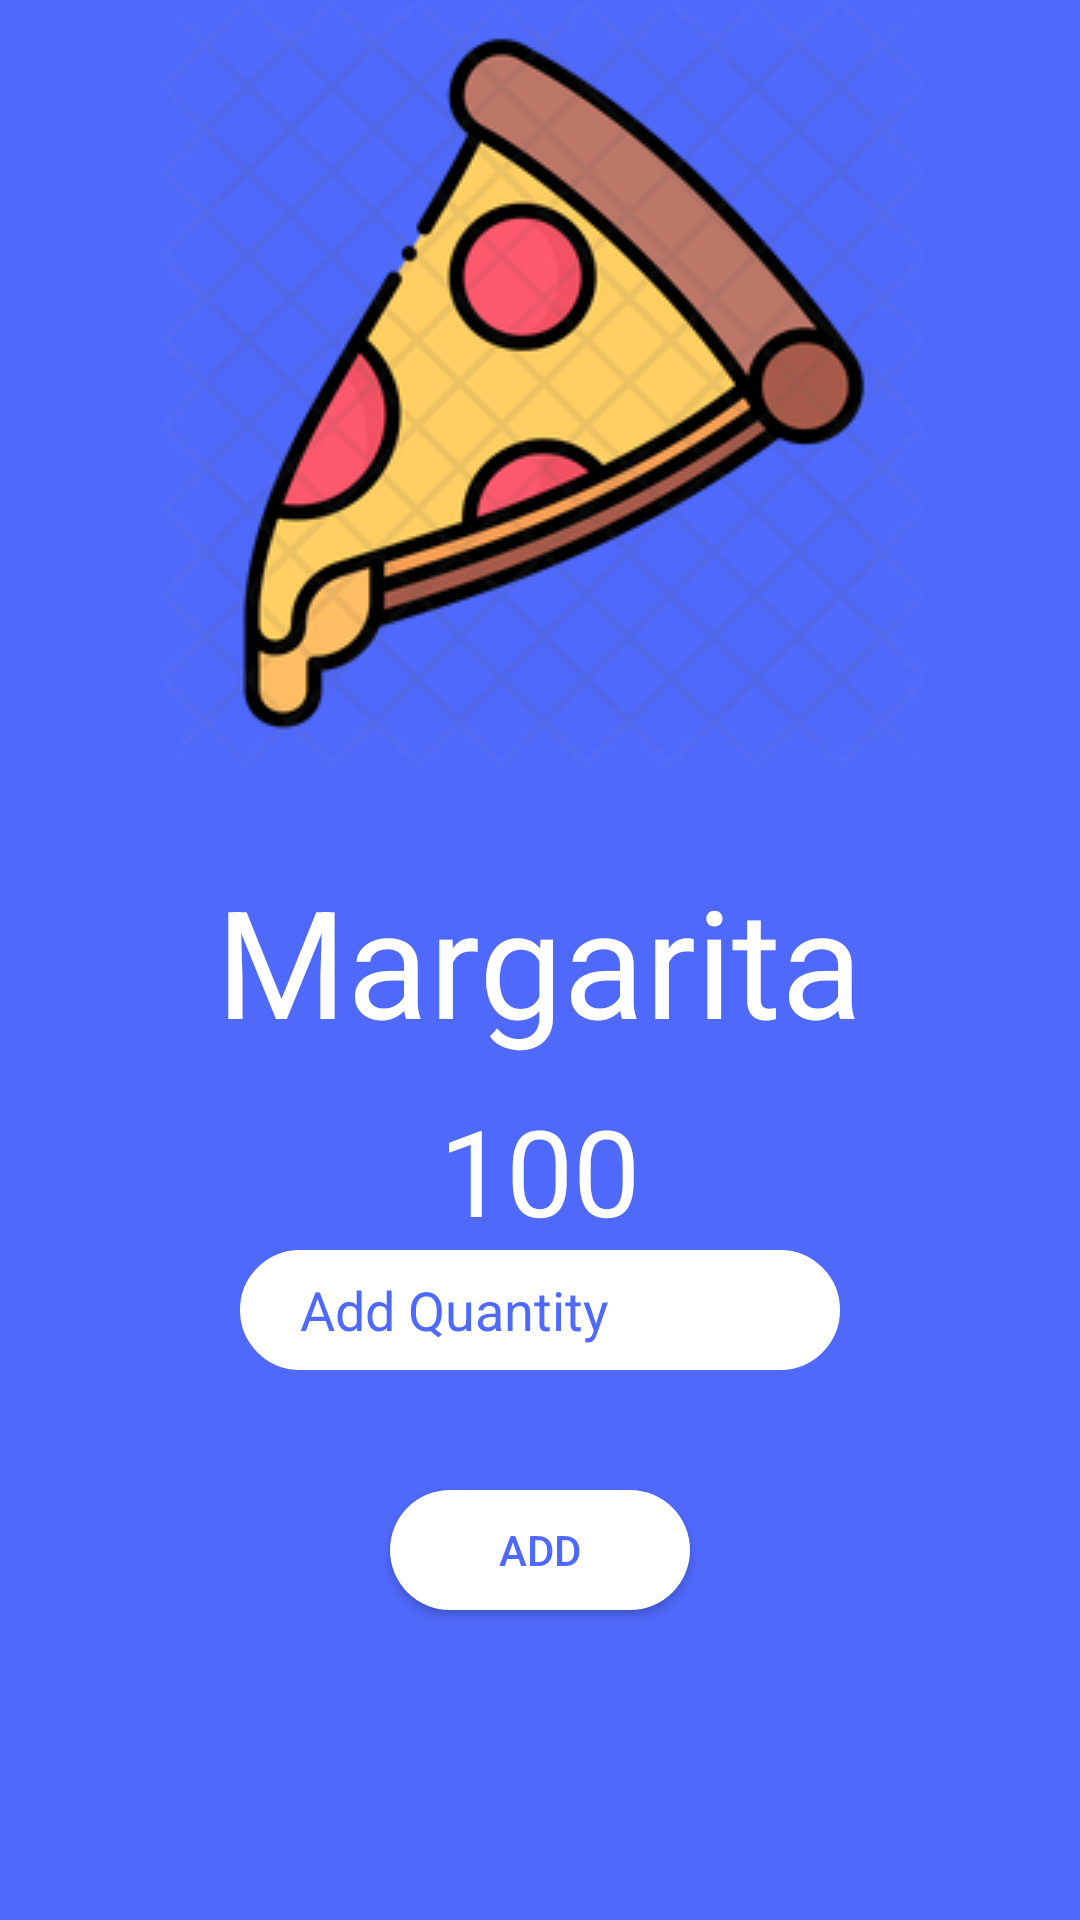

Android layout source for this screen:
<!-- AndroidManifest.xml: application theme Theme.PizzaDelivery -->
<!-- res/layout/activity_view.xml -->
<?xml version="1.0" encoding="utf-8"?>
<RelativeLayout
    xmlns:android="http://schemas.android.com/apk/res/android"
    xmlns:app="http://schemas.android.com/apk/res-auto"
    xmlns:tools="http://schemas.android.com/tools"
    android:layout_width="match_parent"
    android:layout_height="match_parent"
    tools:context=".ViewActivity"
    android:orientation="vertical"
    android:background="#4F69FB"
    android:id="@+id/view_root">
<TextView
    android:id="@+id/margarita_id"
    android:layout_width="wrap_content"
    android:layout_height="wrap_content"
    android:text="Margarita"
    android:textColor="@color/white"
    android:textSize="50dp"
    android:layout_centerInParent="true"
    />
    <TextView
        android:id="@+id/price_id"
        android:layout_width="wrap_content"
        android:layout_height="wrap_content"
        android:text="100"
        android:textColor="@color/white"
        android:textSize="40dp"
        android:layout_centerHorizontal="true"
        android:layout_below="@+id/margarita_id"
        android:layout_marginTop="10dp"
        />

    <EditText
        android:id="@+id/value_id"
        android:layout_width="200dp"
        android:layout_height="40dp"
        android:layout_below="@+id/price_id"
        android:layout_centerHorizontal="true"
        android:background="@drawable/coustom_edittext"
        android:drawablePadding="20dp"
        android:hint="Add Quantity"
        android:paddingStart="20dp"
        android:textColorHint="#4F69FB" />
    <Button
        android:id="@+id/add_btn"
        android:layout_width="100dp"
        android:layout_height="40dp"
        android:layout_below="@+id/value_id"
        android:layout_centerHorizontal="true"
        android:layout_marginTop="40dp"
        android:background="@drawable/button_resource"
        android:backgroundTint="@color/white"
        android:fallbackLineSpacing="true"
        android:text="Add"
        android:textColor="#4F69FB" />
    <ImageView
        android:id="@+id/icon_id"
        android:layout_width="wrap_content"
        android:layout_height="wrap_content"
        android:background="@drawable/pizza_icon"
        android:layout_centerHorizontal="true"
        />
</RelativeLayout>
<!-- resources referenced by this layout -->
<resources>
  <!-- drawable button_resource (drawable) -->
  <?xml version="1.0" encoding="utf-8"?>
  <shape xmlns:android="http://schemas.android.com/apk/res/android"
      android:shape="rectangle" android:padding="10dp">
      
      <solid android:color="@color/white"/>
      <corners android:radius="25dp"/>
  </shape>
  <!-- drawable coustom_edittext (drawable) -->
  <?xml version="1.0" encoding="utf-8"?>
  <shape xmlns:android="http://schemas.android.com/apk/res/android">
          <stroke android:color="@color/white" android:width="2dp"/>
      <corners
          android:bottomLeftRadius="20dp"
          android:bottomRightRadius="20dp"
          android:topLeftRadius="20dp"
          android:topRightRadius="20dp" />
      <solid
          android:color="@color/white"/>
  
  </shape>
  <!-- drawable pizza_icon: png bitmap (drawable, 49076 bytes) -->
  <style name="Theme.PizzaDelivery" parent="Theme.MaterialComponents.DayNight.NoActionBar.Bridge">
          
          <item name="colorPrimary">@color/purple_500</item>
          <item name="colorPrimaryVariant">@color/purple_700</item>
          <item name="colorOnPrimary">@color/white</item>
          
          <item name="colorSecondary">@color/teal_200</item>
          <item name="colorSecondaryVariant">@color/teal_700</item>
          <item name="colorOnSecondary">@color/black</item>
          
          <item name="android:statusBarColor" tools:targetApi="l">?attr/colorPrimaryVariant</item>
          
      </style>
  <!-- not gathered from this repository: default colours our renderer supplied (Android Studio template values) -->
  <color name="purple_500">#FF6200EE</color>
  <color name="purple_700">#FF3700B3</color>
  <color name="teal_200">#FF03DAC5</color>
  <color name="teal_700">#FF018786</color>
  <color name="black">#FF000000</color>
  <color name="white">#FFFFFFFF</color>
</resources>
